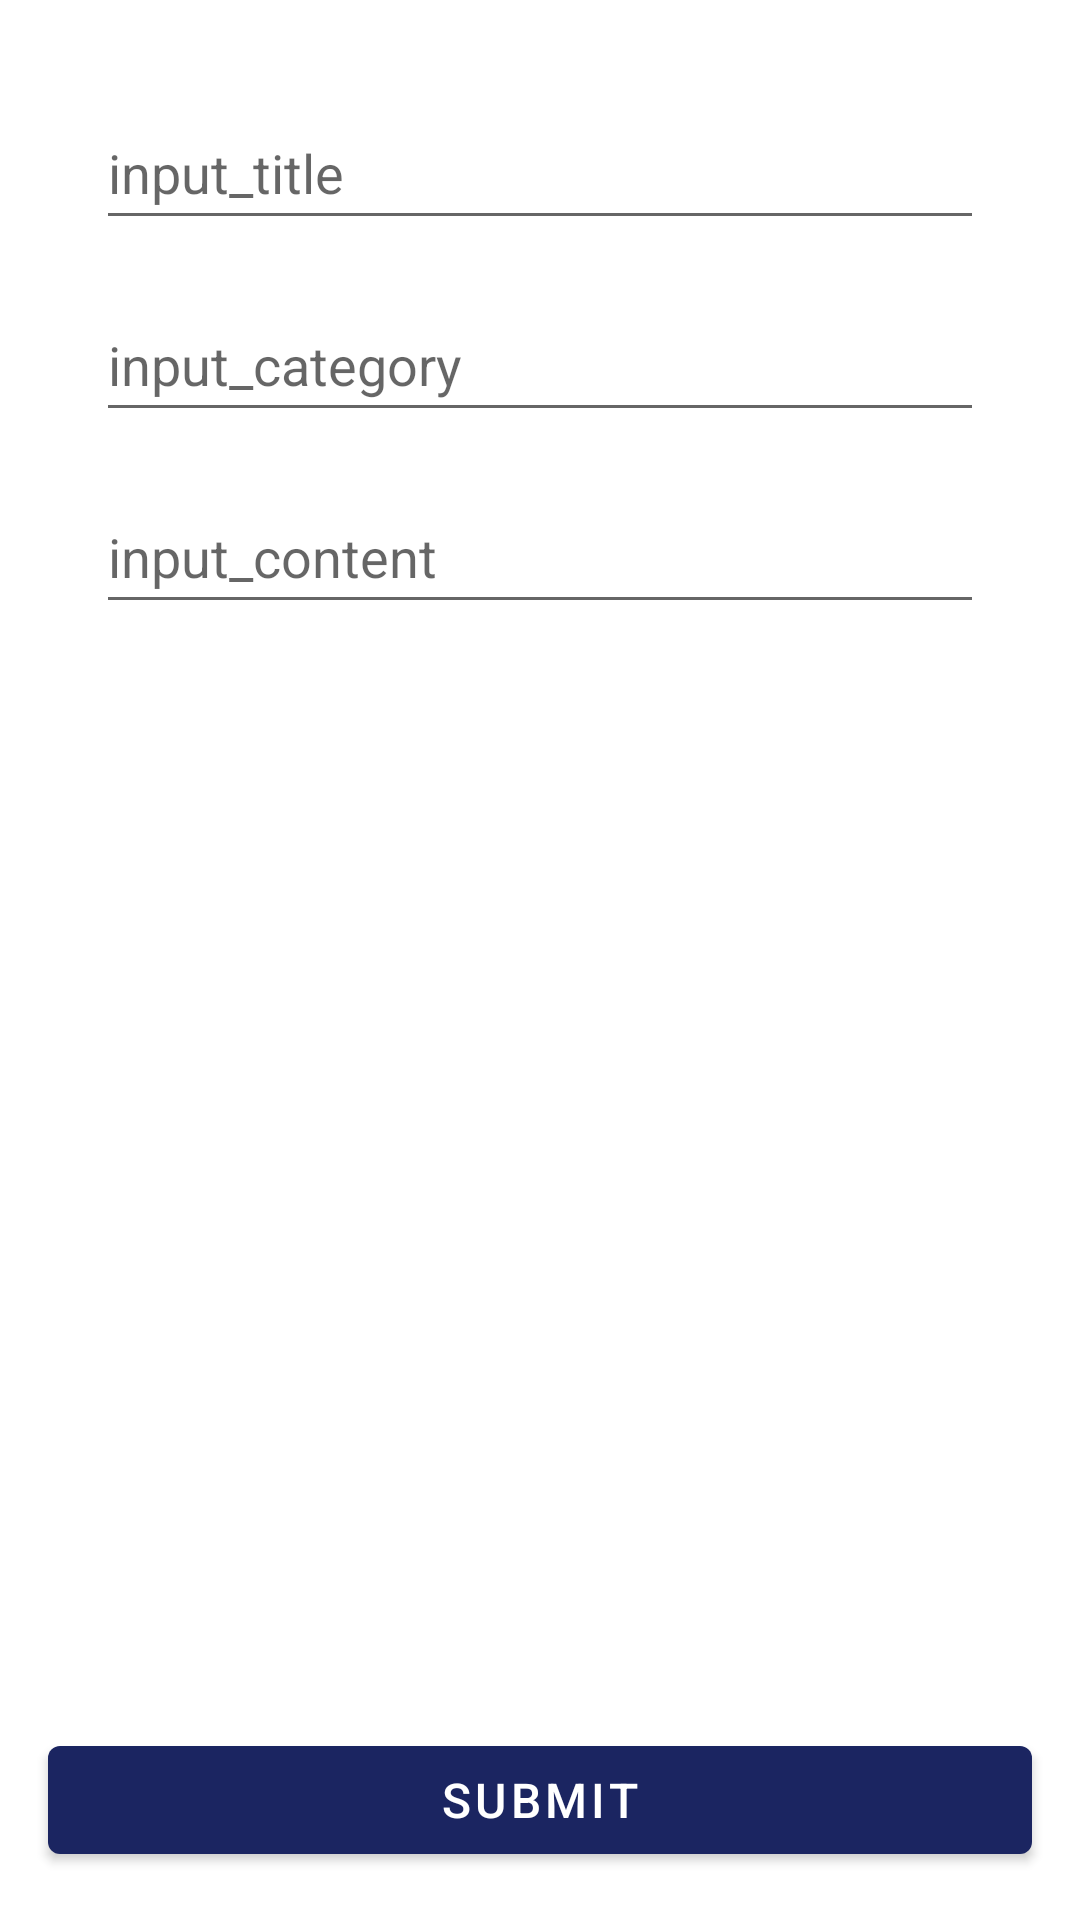

This screen was rendered from an Android layout file. Write that file and the resources it references.
<!-- AndroidManifest.xml: application theme Theme.Publisher -->
<!-- res/layout/fragment_detail.xml -->
<?xml version="1.0" encoding="utf-8"?>
<layout
    xmlns:android="http://schemas.android.com/apk/res/android"
    xmlns:app="http://schemas.android.com/apk/res-auto"
    xmlns:tools="http://schemas.android.com/tools">
    <data>
        <variable
            name="content"
            type="com.weiyung.publisher.Content" />
        <variable
            name="viewModel"
            type="com.weiyung.publisher.MainViewModel" />
    </data>
    <androidx.constraintlayout.widget.ConstraintLayout
        android:id="@+id/constraintView1"
        android:layout_width="match_parent"
        android:layout_height="match_parent">

        <ScrollView
            android:id="@+id/scrollView"
            android:layout_width="match_parent"
            android:layout_height="match_parent"
            android:layout_marginStart="16dp"
            android:layout_marginTop="16dp"
            android:layout_marginEnd="16dp"
            app:layout_constraintEnd_toEndOf="parent"
            app:layout_constraintStart_toStartOf="parent"
            app:layout_constraintTop_toTopOf="parent">

            <androidx.constraintlayout.widget.ConstraintLayout
                android:id="@+id/constraintView2"
                android:layout_width="match_parent"
                android:layout_height="500dp"
                tools:context=".DetailFragment">

                <EditText
                    android:id="@+id/input_title"
                    android:layout_width="0dp"
                    android:layout_height="wrap_content"
                    android:layout_marginStart="16dp"
                    android:layout_marginTop="16dp"
                    android:layout_marginEnd="16dp"
                    android:ems="10"
                    android:hint="@string/input_title"
                    android:inputType="textPersonName"
                    android:minHeight="48dp"
                    android:text="@{content.title}"
                    app:layout_constraintEnd_toEndOf="parent"
                    app:layout_constraintStart_toStartOf="parent"
                    app:layout_constraintTop_toTopOf="parent" />

                <EditText
                    android:id="@+id/input_category"
                    android:layout_width="0dp"
                    android:layout_height="wrap_content"
                    android:layout_marginStart="16dp"
                    android:layout_marginTop="16dp"
                    android:layout_marginEnd="16dp"
                    android:ems="10"
                    android:hint="@string/input_category"
                    android:inputType="textPersonName"
                    android:minHeight="48dp"
                    android:text="@{content.category}"
                    app:layout_constraintEnd_toEndOf="parent"
                    app:layout_constraintStart_toStartOf="parent"
                    app:layout_constraintTop_toBottomOf="@+id/input_title" />

                <EditText
                    android:id="@+id/input_content"
                    android:layout_width="0dp"
                    android:layout_height="wrap_content"
                    android:layout_marginStart="16dp"
                    android:layout_marginTop="16dp"
                    android:layout_marginEnd="16dp"
                    android:ems="10"
                    android:hint="@string/input_content"
                    android:inputType="textPersonName"
                    android:minHeight="48dp"
                    android:text="@{content.content}"
                    app:layout_constraintEnd_toEndOf="parent"
                    app:layout_constraintStart_toStartOf="parent"
                    app:layout_constraintTop_toBottomOf="@+id/input_category" />
            </androidx.constraintlayout.widget.ConstraintLayout>
        </ScrollView>

        <Button
            android:id="@+id/submit_button"
            android:layout_width="0dp"
            android:layout_height="48dp"
            android:layout_marginStart="16dp"
            android:layout_marginEnd="16dp"
            android:layout_marginBottom="16dp"
            android:text="@string/submit_button"
            android:textSize="16sp"
            app:layout_constraintBottom_toBottomOf="parent"
            app:layout_constraintEnd_toEndOf="parent"
            app:layout_constraintStart_toStartOf="parent" />
</androidx.constraintlayout.widget.ConstraintLayout>
</layout>
<!-- resources referenced by this layout -->
<resources>
  <string name="input_category">input_category</string>
  <string name="input_content">input_content</string>
  <string name="input_title">input_title</string>
  <string name="submit_button">submit</string>
  <style name="Theme.Publisher" parent="Theme.MaterialComponents.DayNight.DarkActionBar">
          
          <item name="colorPrimary">#1B2561</item>
          <item name="colorPrimaryVariant">@color/black</item>
          <item name="colorOnPrimary">@color/white</item>
          
          <item name="colorSecondary">@color/teal_200</item>
          <item name="colorSecondaryVariant">@color/teal_700</item>
          <item name="colorOnSecondary">@color/black</item>
          
          <item name="android:statusBarColor" tools:targetApi="l">?attr/colorPrimaryVariant</item>
          
      </style>
  <color name="black">#FF000000</color>
  <color name="white">#FFFFFFFF</color>
  <color name="teal_200">#FF03DAC5</color>
  <color name="teal_700">#FF018786</color>
</resources>
